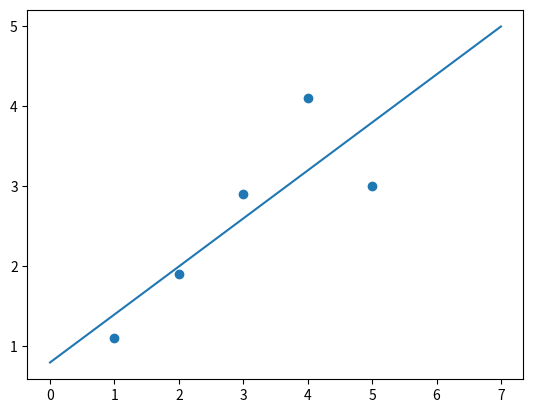

Source code (Python):
# -*- coding: utf-8 -*-
"""
Created on Wed Aug 27 13:50:19 2025

@author: TODL
"""

import scipy as sp
import numpy as np
import matplotlib.pyplot as plt


def model(parameters, xdata):
    """Compute the curve fitting model y = f(x, params)"""
    a, b = parameters
    return a + b * xdata


def loss(ypred, ydata):
    """Compute the data fit loss."""
    return np.sum(np.abs(ypred - ydata) ** 2)


def optimization_func(parameters, xdata, ydata):
    """Function passed to `minimize`."""
    ypred = model(parameters, xdata)  # Predict
    loss_value = loss(ypred, ydata)  # Score
    return loss_value


# Some dummy data
xdata = np.array([1, 2, 3, 4, 5])
ydata = np.array([1.1, 1.9, 2.9, 4.1, 3])

# Optimize the function
opt_results = sp.optimize.minimize(
    fun=optimization_func, x0=[0, 0], args=(xdata, ydata), method="Nelder-Mead"
)
print(opt_results)

# Plot results
plt.scatter(xdata, ydata)
x_plot = np.linspace(0, 7)
y_plot = model(opt_results.x, x_plot)
plt.plot(x_plot, y_plot)
plt.show()
